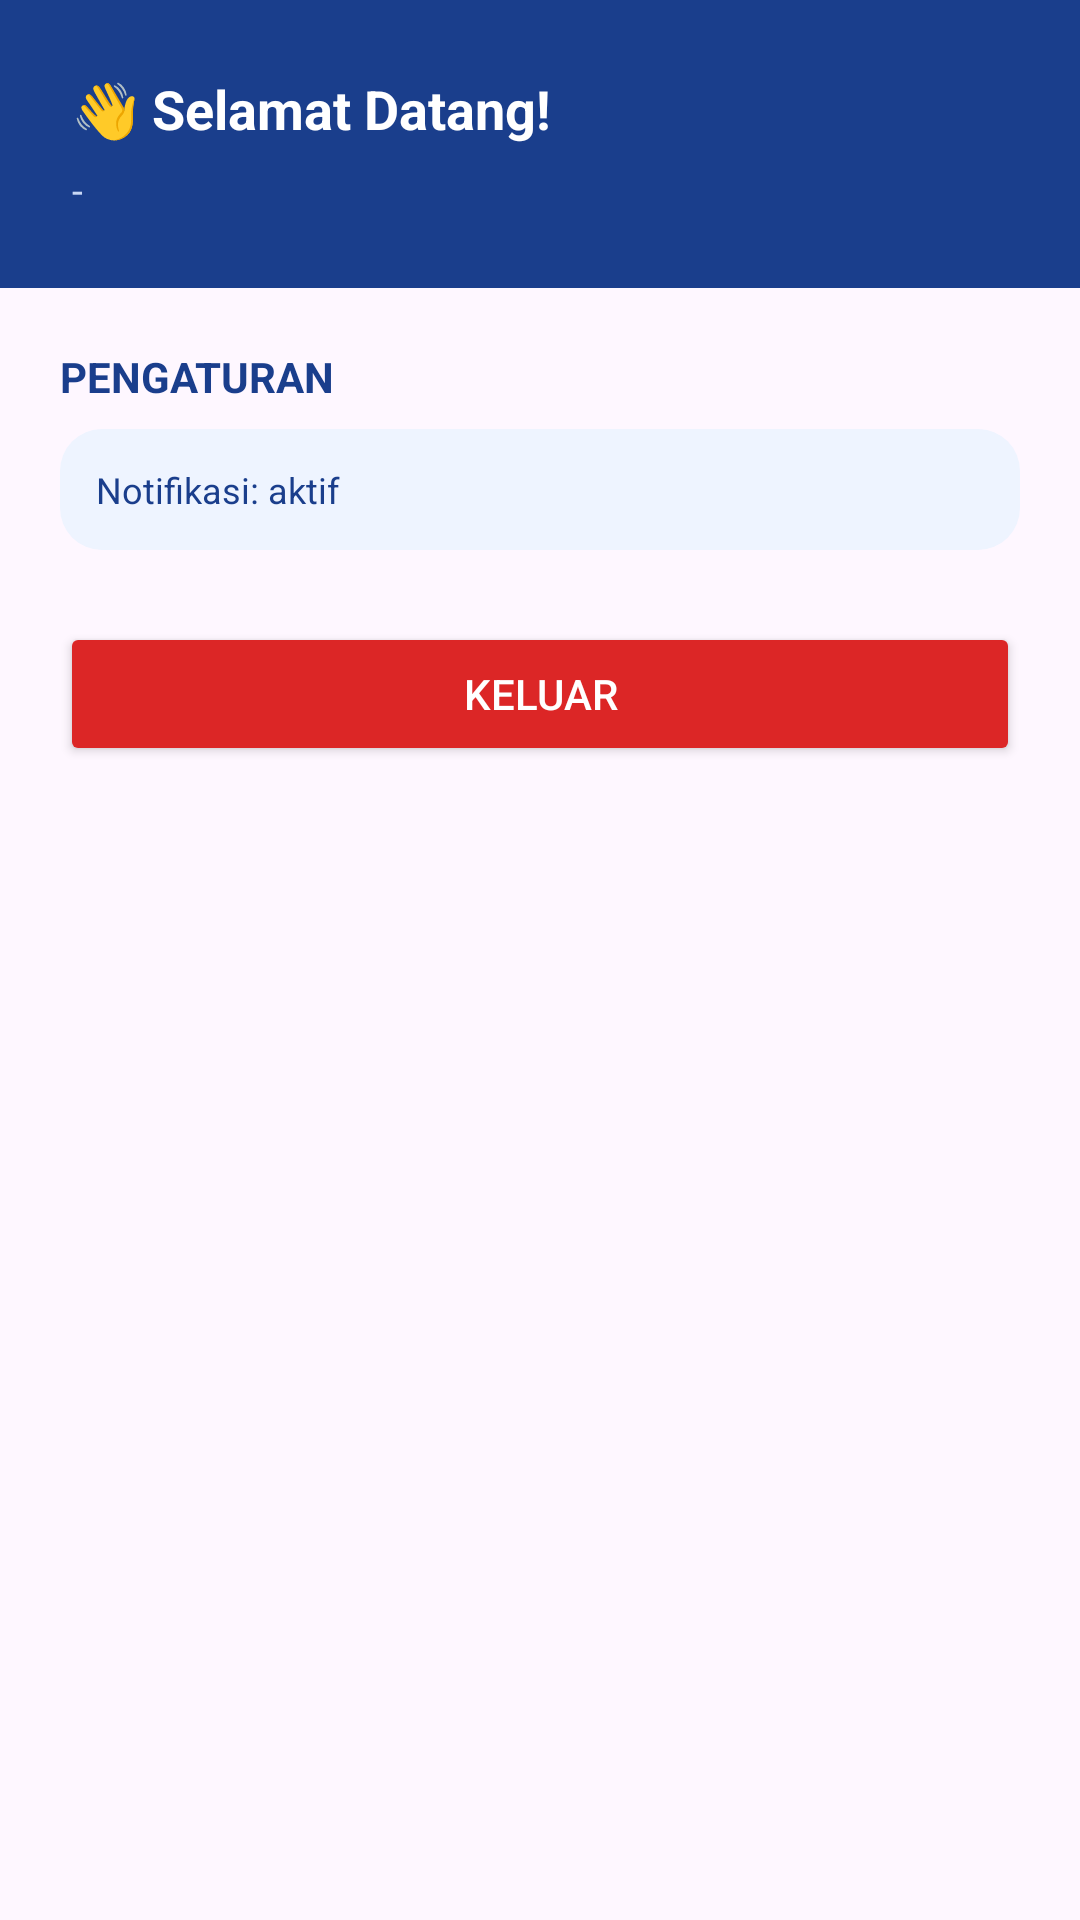

Write the Android layout XML for this screen, with the resource values it uses.
<!-- AndroidManifest.xml: application theme Theme.SDNPojok2App -->
<!-- res/layout/fragment_profil.xml -->
<?xml version="1.0" encoding="utf-8"?>
<LinearLayout xmlns:android="http://schemas.android.com/apk/res/android"
    android:layout_width="match_parent"
    android:layout_height="match_parent"
    android:orientation="vertical">

    
    <LinearLayout
        android:layout_width="match_parent"
        android:layout_height="wrap_content"
        android:background="@color/sdn_navy"
        android:orientation="vertical"
        android:padding="24dp">

        <TextView
            android:layout_width="wrap_content"
            android:layout_height="wrap_content"
            android:text="👋 Selamat Datang!"
            android:textColor="@color/sdn_white"
            android:textSize="18sp"
            android:textStyle="bold" />

        <TextView
            android:id="@+id/tvEmail"
            android:layout_width="match_parent"
            android:layout_height="wrap_content"
            android:layout_marginTop="6dp"
            android:text="-"
            android:textColor="#C7D7F5"
            android:textSize="13sp" />
    </LinearLayout>

    <LinearLayout
        android:layout_width="match_parent"
        android:layout_height="wrap_content"
        android:orientation="vertical"
        android:padding="20dp">

        <TextView
            android:layout_width="wrap_content"
            android:layout_height="wrap_content"
            android:layout_marginBottom="8dp"
            android:text="PENGATURAN"
            android:textColor="@color/sdn_navy"
            android:textStyle="bold" />

        <TextView
            android:id="@+id/tvTokenFcm"
            android:layout_width="match_parent"
            android:layout_height="wrap_content"
            android:background="@drawable/bg_card_stat"
            android:padding="12dp"
            android:text="Notifikasi: aktif"
            android:textColor="@color/sdn_navy"
            android:textSize="12sp" />

        <Button
            android:id="@+id/btnLogout"
            android:layout_width="match_parent"
            android:layout_height="wrap_content"
            android:layout_marginTop="24dp"
            android:backgroundTint="@color/sdn_red"
            android:text="Keluar"
            android:textColor="@color/sdn_white" />

    </LinearLayout>
</LinearLayout>
<!-- resources referenced by this layout -->
<resources>
  <color name="sdn_navy">#1A3E8C</color>
  <color name="sdn_red">#DC2626</color>
  <color name="sdn_white">#FFFFFF</color>
  <!-- drawable bg_card_stat (drawable) -->
  <?xml version="1.0" encoding="utf-8"?>
  <shape xmlns:android="http://schemas.android.com/apk/res/android">
      <solid android:color="@color/sdn_bg_light" />
      <corners android:radius="14dp" />
  </shape>
  <style name="Theme.SDNPojok2App" parent="Base.Theme.SDNPojok2App" />
  <color name="sdn_bg_light">#EEF4FF</color>
  <style name="Base.Theme.SDNPojok2App" parent="Theme.Material3.DayNight.NoActionBar">
          
          
      </style>
</resources>
